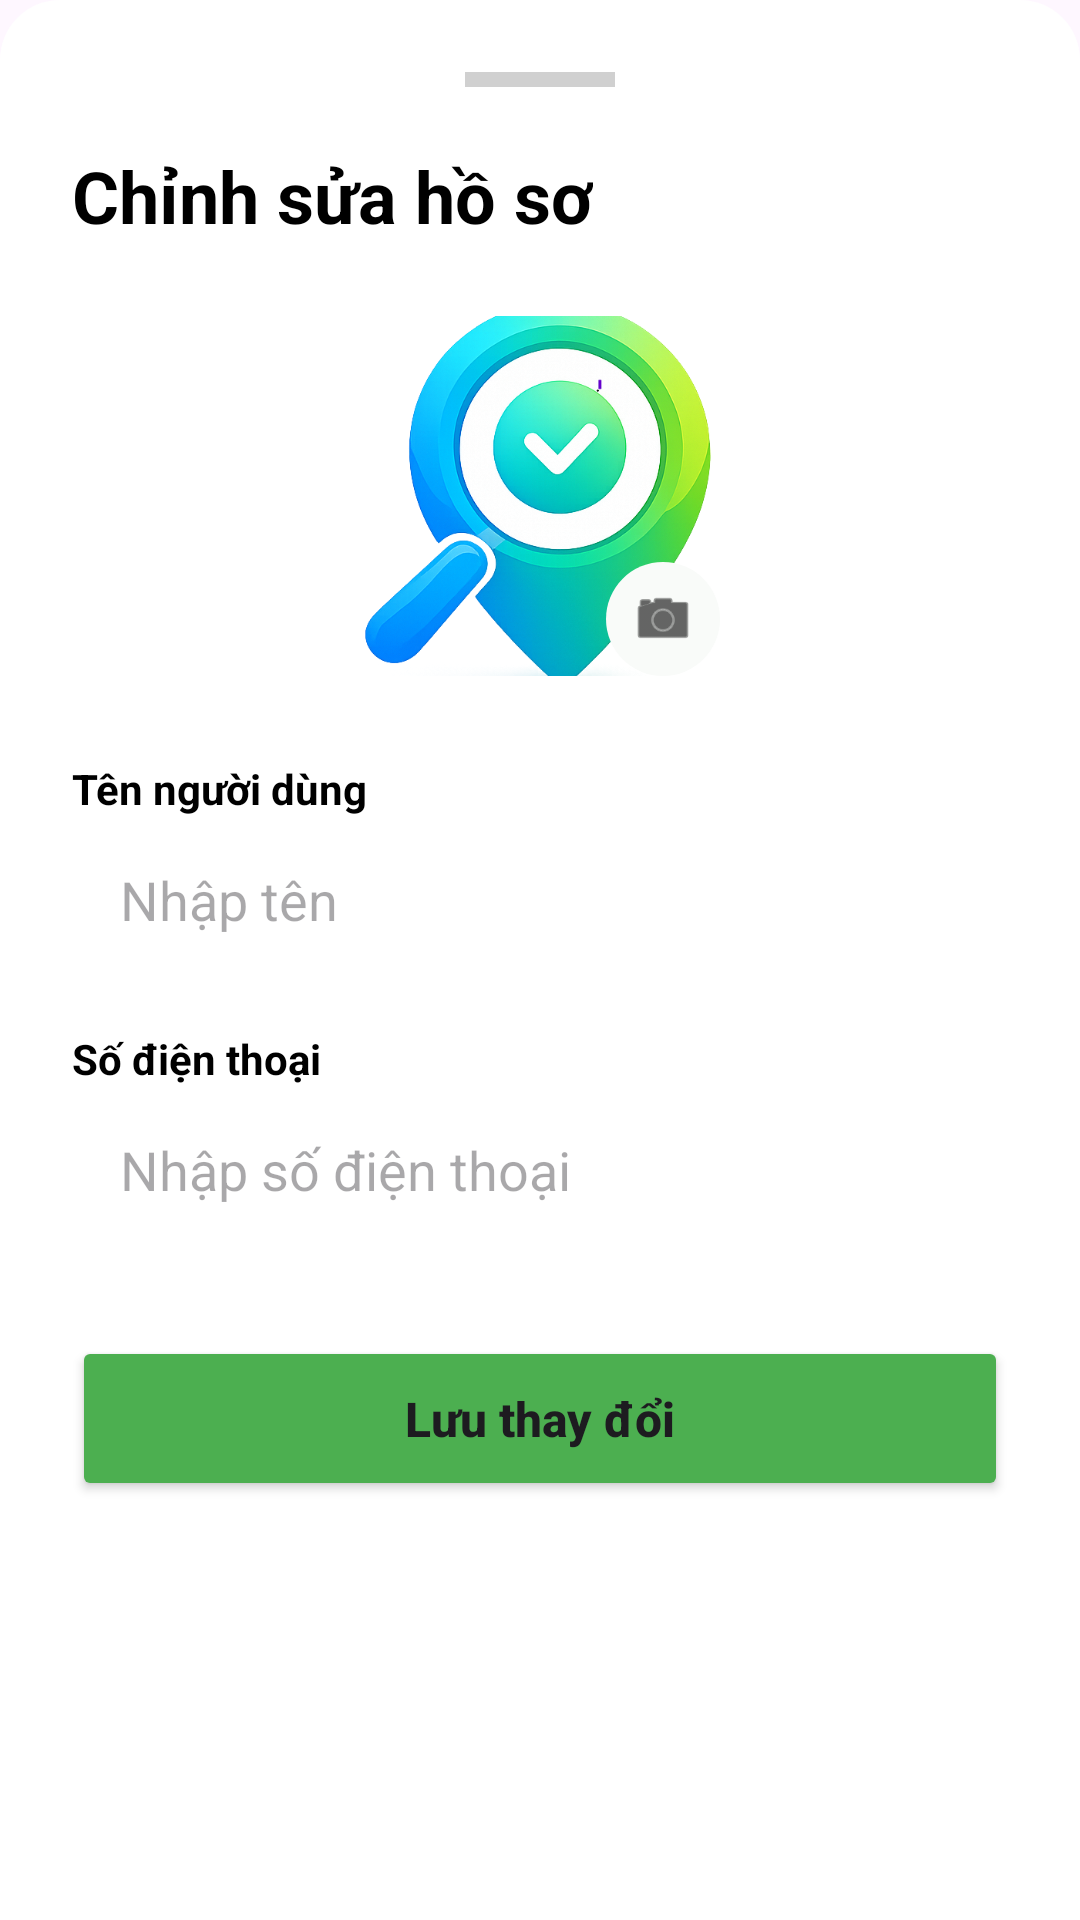

Here is an Android app screen rendered from its layout file. Give the layout XML and the strings, colors and styles it references.
<!-- AndroidManifest.xml: application theme Theme.FindBack -->
<!-- res/layout/bottom_sheet_edit_profile.xml -->
<?xml version="1.0" encoding="utf-8"?>
<LinearLayout
    xmlns:android="http://schemas.android.com/apk/res/android"
    xmlns:app="http://schemas.android.com/apk/res-auto"
    android:layout_width="match_parent"
    android:layout_height="wrap_content"
    android:orientation="vertical"
    android:padding="24dp"
    android:background="@drawable/bg_bottom_sheet">

    
    <View
        android:layout_width="50dp"
        android:layout_height="5dp"
        android:layout_gravity="center"
        android:background="#D0D0D0"/>

    
    <TextView
        android:layout_width="wrap_content"
        android:layout_height="wrap_content"
        android:text="Chỉnh sửa hồ sơ"
        android:textSize="24sp"
        android:textStyle="bold"
        android:textColor="#000"
        android:layout_marginTop="20dp"/>

    
    <FrameLayout
        android:layout_width="120dp"
        android:layout_height="120dp"
        android:layout_gravity="center"
        android:layout_marginTop="24dp">

        <ImageView
            android:id="@+id/imgAvatar"
            android:layout_width="match_parent"
            android:layout_height="match_parent"
            android:src="@drawable/logo_tran"
            android:scaleType="centerCrop"
            android:background="@drawable/bg_circle"/>

        <ImageView
            android:id="@+id/btnPickImage"
            android:layout_width="38dp"
            android:layout_height="38dp"
            android:layout_gravity="bottom|end"
            android:padding="8dp"
            android:src="@android:drawable/ic_menu_camera"
            android:background="@drawable/bg_edit_icon"
            app:tint="@android:color/background_dark" />
    </FrameLayout>

    
    <TextView
        android:layout_width="wrap_content"
        android:layout_height="wrap_content"
        android:text="Tên người dùng"
        android:textStyle="bold"
        android:textColor="#000"
        android:layout_marginTop="28dp"/>

    <EditText
        android:id="@+id/edtName"
        android:layout_width="match_parent"
        android:layout_height="55dp"
        android:background="@drawable/bg_edittext"
        android:paddingHorizontal="16dp"
        android:hint="Nhập tên"/>

    
    <TextView
        android:layout_width="wrap_content"
        android:layout_height="wrap_content"
        android:text="Số điện thoại"
        android:textStyle="bold"
        android:textColor="#000"
        android:layout_marginTop="16dp"/>

    <EditText
        android:id="@+id/edtPhone"
        android:layout_width="match_parent"
        android:layout_height="55dp"
        android:background="@drawable/bg_edittext"
        android:paddingHorizontal="16dp"
        android:inputType="phone"
        android:hint="Nhập số điện thoại"/>

    
    <Button
        android:id="@+id/btnSave"
        android:layout_width="match_parent"
        android:layout_height="55dp"
        android:text="Lưu thay đổi"
        android:textStyle="bold"
        android:textAllCaps="false"
        android:textSize="16sp"
        android:layout_marginTop="28dp"
        android:backgroundTint="#4CAF50"/>

</LinearLayout>
<!-- resources referenced by this layout -->
<resources>
  <!-- drawable bg_bottom_sheet (drawable) -->
  <?xml version="1.0" encoding="utf-8"?>
  <shape xmlns:android="http://schemas.android.com/apk/res/android">
      <solid android:color="@android:color/white"/>
      <corners android:topLeftRadius="20dp"
          android:topRightRadius="20dp"/>
  </shape>
  <!-- drawable bg_edit_icon (drawable) -->
  <?xml version="1.0" encoding="utf-8"?>
  <shape xmlns:android="http://schemas.android.com/apk/res/android">
  
      <solid android:color="#F9FBF9"/>
  
      <corners android:radius="50dp"/>
  
  </shape>
  <!-- drawable logo_tran: png bitmap (drawable, 278472 bytes) -->
  <style name="Theme.FindBack" parent="Base.Theme.FindBack" />
  <style name="Base.Theme.FindBack" parent="Theme.Material3.Light.NoActionBar">
          
          
          <item name="android:windowLightStatusBar">false</item>
          
          <item name="materialButtonStyle">@style/ButtonPrimaryStyle</item>
      </style>
  <style name="ButtonPrimaryStyle" parent="Widget.Material3.Button">
          <item name="android:textColor">@android:color/white</item>
          <item name="android:textStyle">bold</item>
          <item name="textAllCaps">false</item>
          <item name="cornerRadius">12dp</item>
          <item name="backgroundTint">@color/primary_blue</item>
      </style>
  <color name="primary_blue">#1E88E5</color>
</resources>
